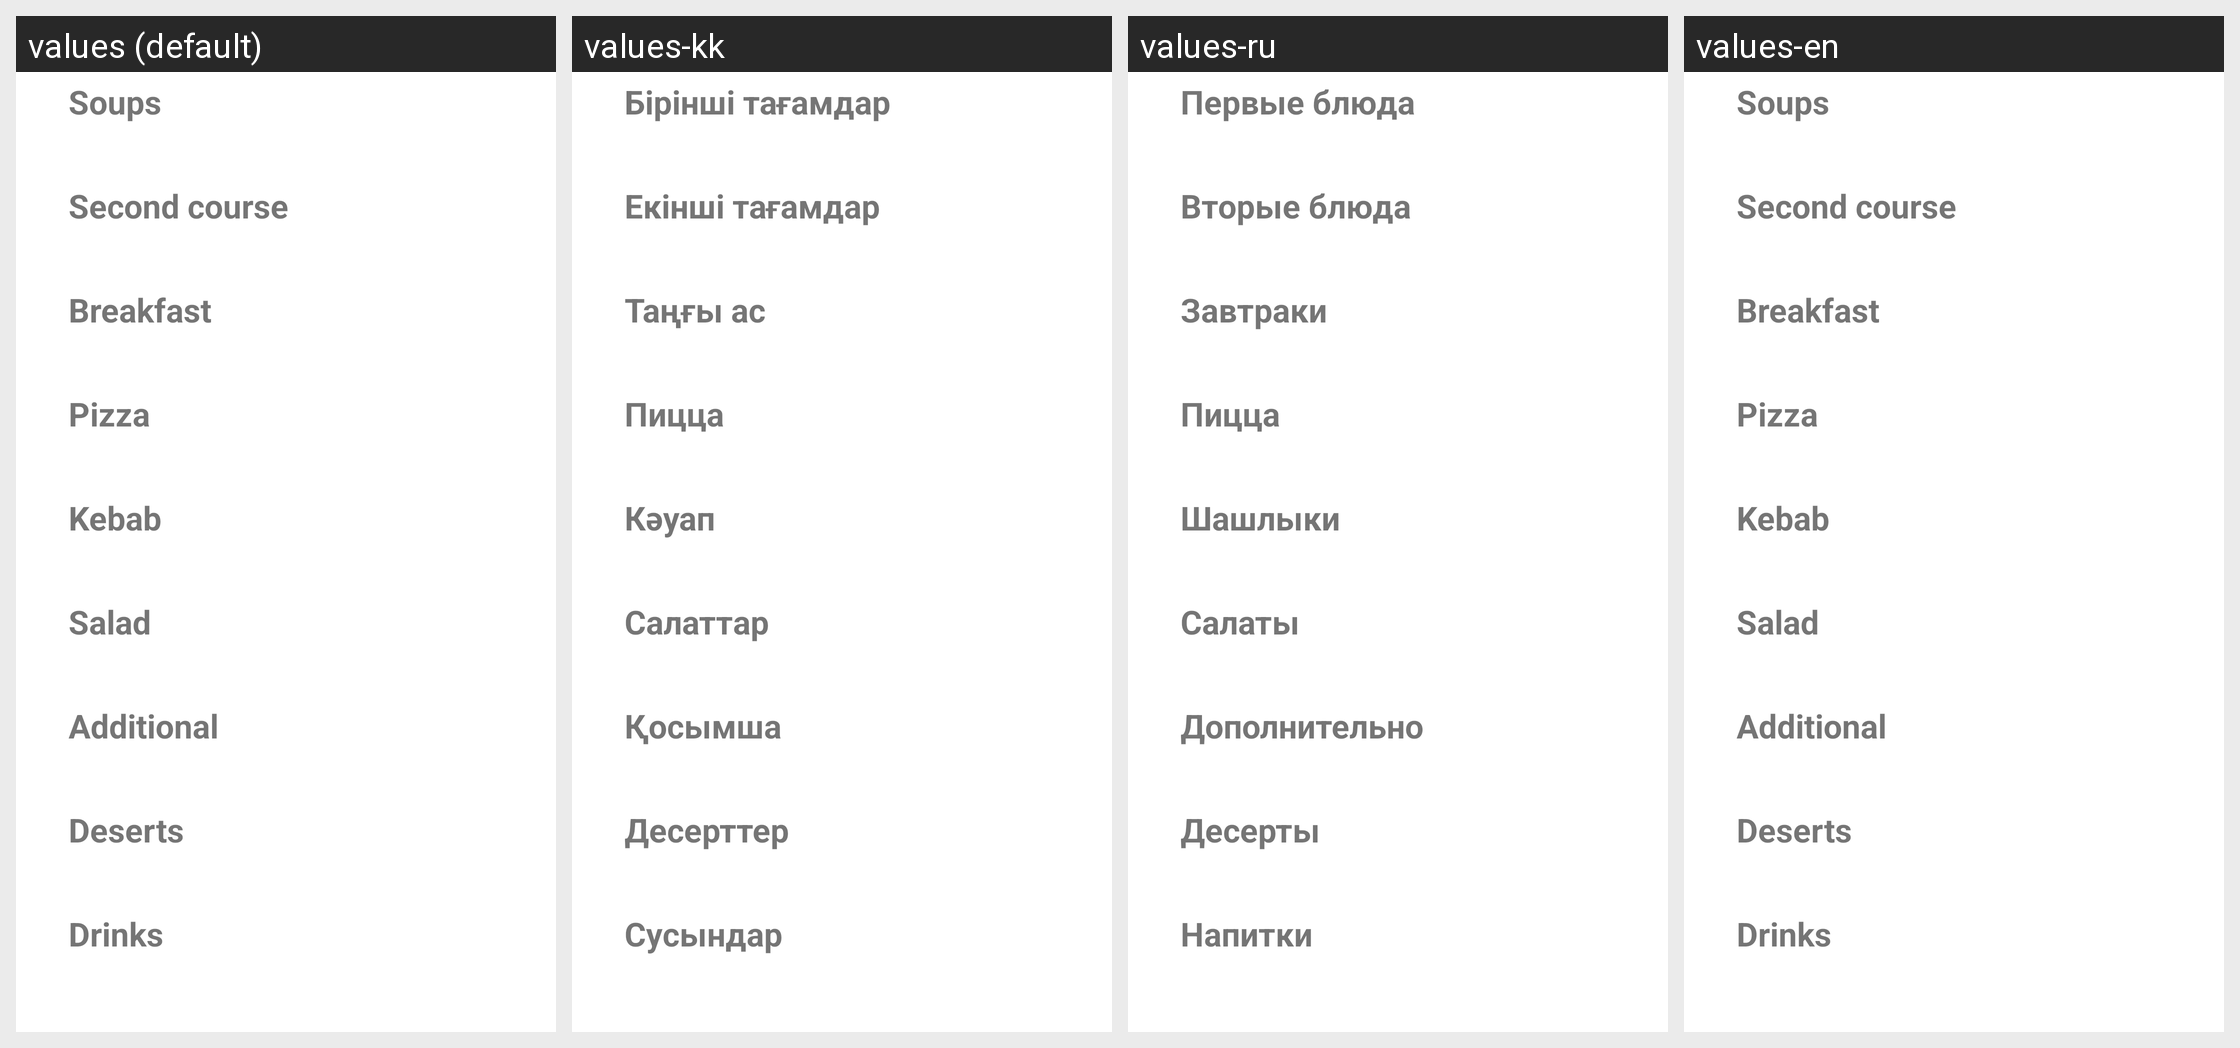

Here is an Android app screen in its default locale and in the app's own translations. Write out the translated-string differences for the strings that appear on this screen.
Android screen res/layout/fragment_menu.xml rendered under 4 locales, left to right: values (default), values-kk, values-ru, values-en. Device: Nexus 5 (rendered at 1080×1920; each locale shown at half size, 540×960, under a caption strip naming it); theme Theme.FoodStore.
Strings drawn on this screen, with the default value and each locale's value (text and hints the layout hard-codes, and strings that could not be matched under every locale, appear in the picture but are not listed):

soups
  values: Soups
  values-kk: Бірінші тағамдар
  values-ru: Первые блюда
  values-en: Soups

second_course
  values: Second course
  values-kk: Екінші тағамдар
  values-ru: Вторые блюда
  values-en: Second course

breakfast
  values: Breakfast
  values-kk: Таңғы ас
  values-ru: Завтраки
  values-en: Breakfast

pizza
  values: Pizza
  values-kk: Пицца
  values-ru: Пицца
  values-en: Pizza

kebab
  values: Kebab
  values-kk: Кәуап
  values-ru: Шашлыки
  values-en: Kebab

salad
  values: Salad
  values-kk: Салаттар
  values-ru: Салаты
  values-en: Salad

additional
  values: Additional
  values-kk: Қосымша
  values-ru: Дополнительно
  values-en: Additional

deserts
  values: Deserts
  values-kk: Десерттер
  values-ru: Десерты
  values-en: Deserts

drinks
  values: Drinks
  values-kk: Сусындар
  values-ru: Напитки
  values-en: Drinks
